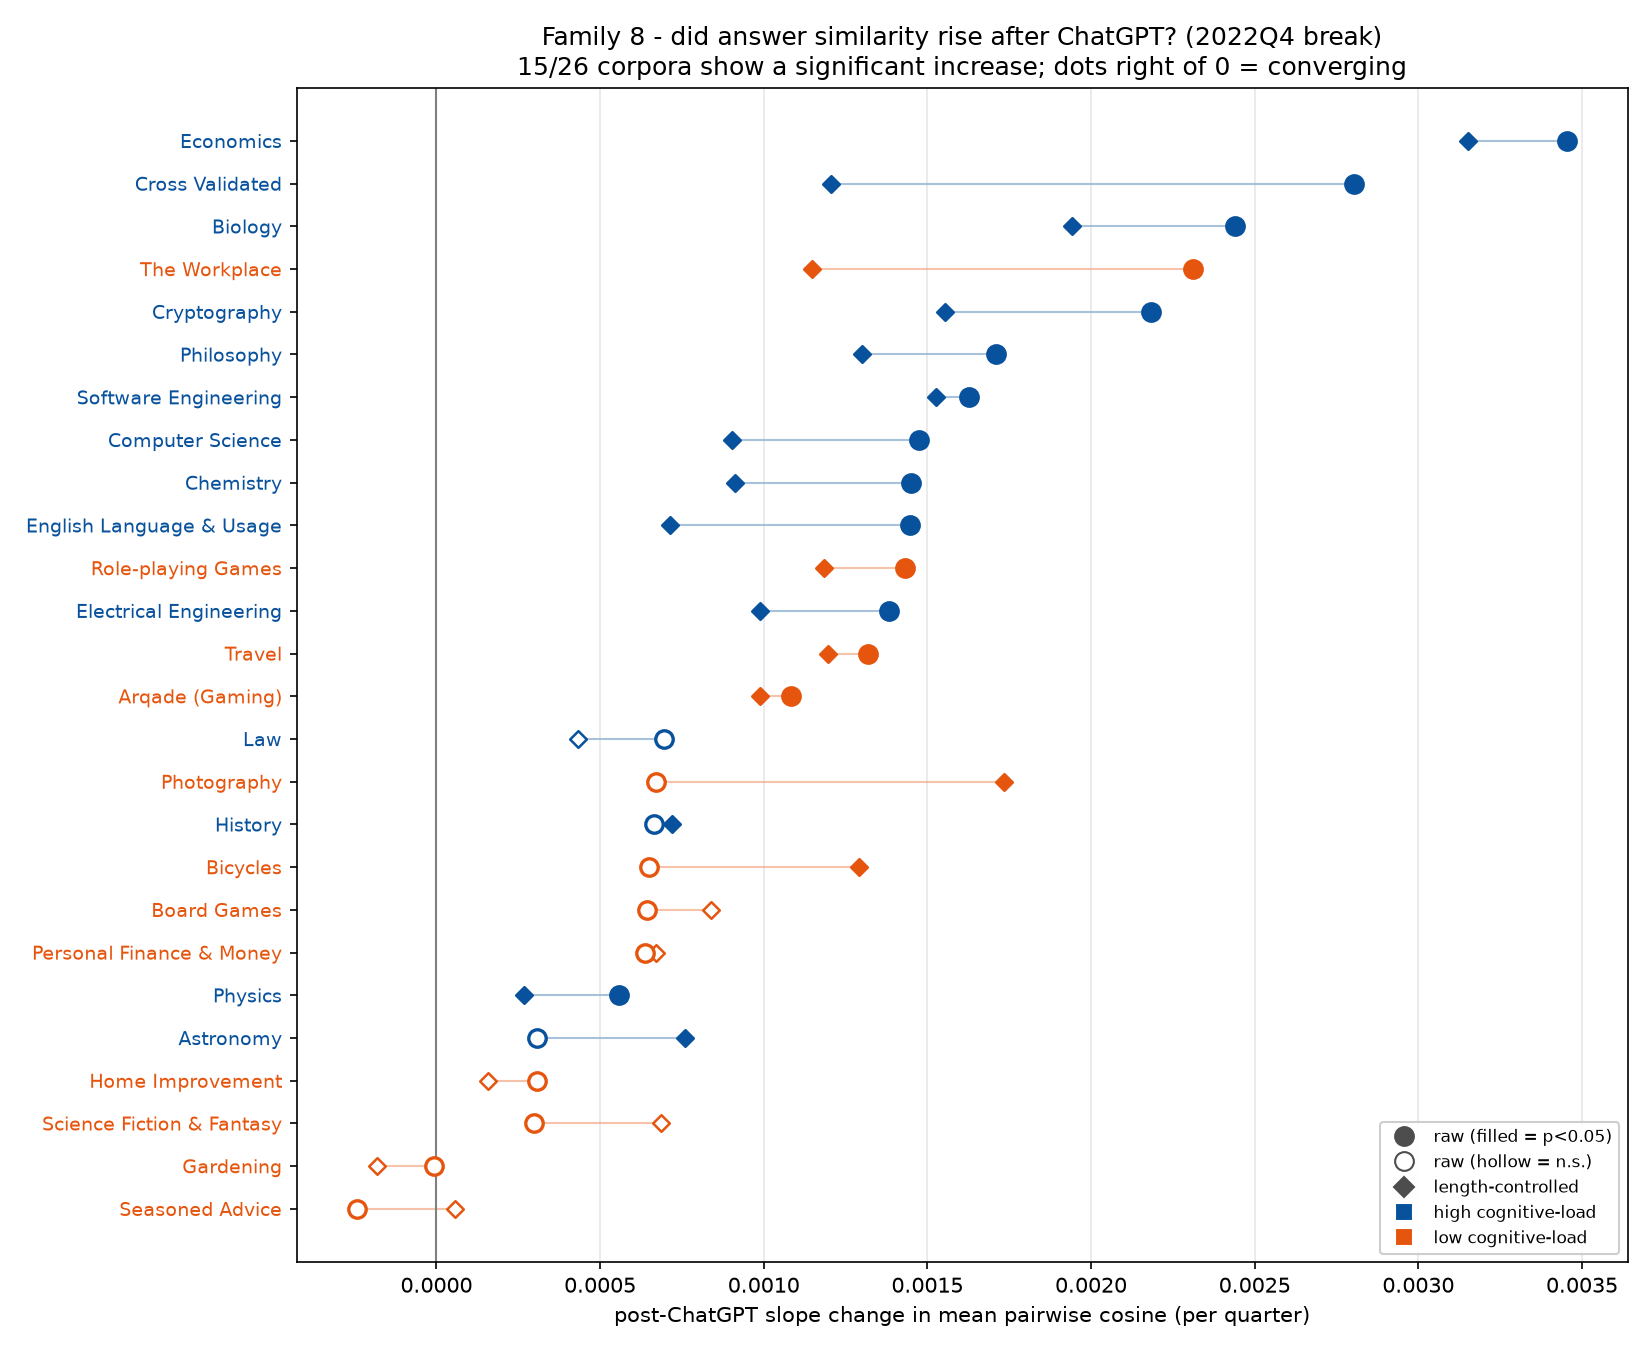

Data behind this chart, as committed beside it:
corpus, cog_load, metric, n_quarters, pre_slope, pre_slope_p, level_jump, level_jump_p, slope_change, slope_change_p, post_slope, mk_tau_full, mk_p_full, mk_tau_post, mk_p_post, theil_slope_full, prepost_diff, prepost_diff_lo, prepost_diff_hi, prepost_p
Cross Validated, high, sem_pairwise_cosine, 64, -0.0002088, 0.02371, 0.006821, 0.01277, 0.002802, 2.7552427422496167e-87, 0.002594, 0.2073, 0.01545, 0.8667, 1.5433964673382663e-07, 0.0002152, 0.01976, 0.01371, 0.02601, 0.0
Cross Validated, high, lc_sem_pairwise_cosine, 64, -0.0002396, 0.004568, 0.006263, 0.01764, 0.001206, 2.5725233577444275e-25, 0.0009662, 0.07937, 0.3539, 0.6571, 0.0003304, 5.528979282720968e-05, 0.007036, 0.00404, 0.01001, 0.0
Philosophy, high, sem_pairwise_cosine, 61, 0.0001986, 0.01254, -0.004661, 0.2462, 0.001711, 0.0001202, 0.00191, 0.3956, 6.625107143548478e-06, 0.4857, 0.01141, 0.0003315, 0.01337, 0.006851, 0.01961, 0.0
Philosophy, high, lc_sem_pairwise_cosine, 61, 4.296372139169533e-05, 0.4762, -0.0005439, 0.8541, 0.001301, 6.676298868894751e-05, 0.001344, 0.3388, 0.0001142, 0.5429, 0.004143, 0.0002208, 0.009875, 0.00522, 0.01434, 0.0
Economics, high, sem_pairwise_cosine, 47, -0.0006949, 0.0006548, 0.001456, 0.8305, 0.003454, 2.5356889538960687e-06, 0.002759, 0.03423, 0.7344, 0.4286, 0.0275, 5.863562795780375e-05, 0.009306, 0.0003685, 0.01948, 0.0194
Economics, high, lc_sem_pairwise_cosine, 47, -0.0006666, 3.3921244169006916e-07, 0.003483, 0.4519, 0.003153, 5.089710685406309e-05, 0.002486, -0.02498, 0.8044, 0.4095, 0.0359, -4.224267968411707e-05, 0.009888, 0.0006169, 0.02034, 0.0177
Cryptography, high, sem_pairwise_cosine, 60, -0.0005368, 0.0007489, -0.003883, 0.3556, 0.002183, 9.255183306096561e-06, 0.001646, -0.3548, 6.19286522036438e-05, 0.3714, 0.059, -0.0003185, -0.004705, -0.01088, 0.002227, 0.9124
Cryptography, high, lc_sem_pairwise_cosine, 60, -0.0004705, 8.655366260022138e-13, -0.003395, 0.145, 0.001555, 1.9020406392298741e-07, 0.001085, -0.5401, 1.078754907247221e-09, 0.2952, 0.1395, -0.0003382, -0.006624, -0.0109, -0.002061, 0.9981
Law, high, sem_pairwise_cosine, 45, 2.648089066863205e-05, 0.9073, 0.003006, 0.6122, 0.0006945, 0.1576, 0.000721, 0.3455, 0.0008212, 0.3333, 0.09264, 0.0003239, 0.008464, 0.00434, 0.01279, 0.0
Law, high, lc_sem_pairwise_cosine, 45, -0.0002095, 0.08056, 0.00852, 0.005461, 0.0004333, 0.1077, 0.0002238, 0.2646, 0.01038, 0.1429, 0.4951, 0.0001707, 0.00684, 0.003876, 0.009771, 0.0
History, high, sem_pairwise_cosine, 59, -7.757327102954264e-05, 0.1098, -0.007995, 0.006857, 0.0006643, 0.1037, 0.0005867, -0.2367, 0.008085, 0.3143, 0.1142, -0.0001037, -0.005634, -0.009443, -0.001712, 0.9964
History, high, lc_sem_pairwise_cosine, 59, -0.0003144, 1.1107179979322015e-13, -0.001374, 0.3973, 0.0007191, 4.801605540871e-05, 0.0004047, -0.502, 1.9383042097615424e-08, 0.2, 0.3282, -0.0002326, -0.005615, -0.008501, -0.002618, 0.9999
Computer Science, high, sem_pairwise_cosine, 58, -0.0002397, 0.04171, 0.001407, 0.4875, 0.001474, 1.9592940972865585e-14, 0.001235, 0.06473, 0.4729, 0.6381, 0.000532, 3.930624156938123e-05, 0.004777, 0.0008126, 0.008856, 0.0084
Computer Science, high, lc_sem_pairwise_cosine, 58, -9.003634271315407e-05, 0.4451, 0.001524, 0.5079, 0.0009016, 1.837907294743697e-05, 0.0008116, 0.193, 0.03237, 0.4286, 0.0275, 0.000116, 0.005225, 0.001874, 0.00867, 0.001
Biology, high, sem_pairwise_cosine, 59, -0.000108, 0.5401, -0.008367, 0.1143, 0.002439, 8.130141983245004e-06, 0.002331, 0.09527, 0.2865, 0.5048, 0.00827, 7.446008061906874e-05, 0.00552, -0.001209, 0.01309, 0.0587
Biology, high, lc_sem_pairwise_cosine, 59, -0.0001568, 0.2015, -0.009142, 0.0814, 0.001941, 0.0008854, 0.001784, -0.08124, 0.3634, 0.4286, 0.0275, -5.476081474090934e-05, -0.0001835, -0.005964, 0.005987, 0.5357
Astronomy, high, sem_pairwise_cosine, 52, -2.5998557017062917e-05, 0.8418, -0.003885, 0.2465, 0.0003086, 0.4867, 0.0002826, -0.03318, 0.7284, 0.1048, 0.6265, -3.633157876880316e-05, -0.0024, -0.00739, 0.002786, 0.8237
Astronomy, high, lc_sem_pairwise_cosine, 52, -0.0003269, 0.003825, 0.0008163, 0.7995, 0.0007601, 0.02327, 0.0004332, -0.2051, 0.03184, 0.1048, 0.6265, -0.0001511, -0.002363, -0.006752, 0.002059, 0.8495
Chemistry, high, sem_pairwise_cosine, 57, 0.0001112, 0.06689, 0.0005125, 0.8802, 0.001449, 0.0008859, 0.001561, 0.386, 2.230711915592697e-05, 0.5619, 0.002858, 0.0003068, 0.01383, 0.008259, 0.01962, 0.0
Chemistry, high, lc_sem_pairwise_cosine, 57, -0.0001062, 0.227, 0.003694, 0.125, 0.0009133, 0.00116, 0.0008071, 0.1579, 0.08279, 0.4667, 0.01551, 0.0001017, 0.007059, 0.00359, 0.01061, 0.0
Electrical Engineering, high, sem_pairwise_cosine, 67, -7.930170994463369e-05, 0.6361, 0.006359, 0.06358, 0.001382, 4.7562411499066275e-08, 0.001303, 0.4636, 2.9092733683290995e-08, 0.7714, 1.0056000424717356e-05, 0.0003155, 0.01338, 0.009547, 0.0173, 0.0
Electrical Engineering, high, lc_sem_pairwise_cosine, 67, -0.0001834, 0.3108, 0.004942, 0.1363, 0.0009875, 8.805002729802898e-07, 0.0008041, 0.365, 1.259077787619523e-05, 0.6952, 0.0001176, 0.0001623, 0.00571, 0.00237, 0.008789, 0.0009
Physics, high, sem_pairwise_cosine, 63, -3.5291508692232913e-05, 0.7167, 0.003411, 0.08587, 0.0005575, 6.83571073062143e-05, 0.0005222, 0.448, 2.1062930807579077e-07, 0.5048, 0.00827, 0.000155, 0.006202, 0.004123, 0.008174, 0.0
Physics, high, lc_sem_pairwise_cosine, 63, -6.568628022847098e-05, 0.4297, 0.002618, 0.1935, 0.0002684, 0.01589, 0.0002028, 0.193, 0.02535, 0.2, 0.3282, 6.14452655189761e-05, 0.002428, 0.0004948, 0.004229, 0.0069
Software Engineering, high, sem_pairwise_cosine, 72, -0.000958, 0.05558, 0.02671, 0.01829, 0.001626, 0.004139, 0.0006683, 0.1792, 0.02598, 0.2, 0.3282, 0.0002439, 0.003604, -0.007269, 0.01308, 0.2359
Software Engineering, high, lc_sem_pairwise_cosine, 72, -0.001547, 0.00587, 0.03135, 0.01529, 0.001526, 0.008123, -2.183154104349553e-05, -0.1174, 0.1447, 0.02857, 0.9226, -0.0001338, -0.01368, -0.02679, -0.002771, 0.9952
English Language & Usage, high, sem_pairwise_cosine, 64, 7.807588661776895e-05, 0.2522, -1.7665957361762824e-05, 0.9934, 0.001445, 5.358157575031942e-06, 0.001523, 0.5089, 2.7771468812864514e-09, 0.7333, 3.702856397962218e-05, 0.0002431, 0.0126, 0.008714, 0.01709, 0.0
English Language & Usage, high, lc_sem_pairwise_cosine, 64, -6.555089322113602e-05, 0.4325, 0.005799, 0.008231, 0.0007129, 3.1377678722079734e-05, 0.0006473, 0.3026, 0.0004092, 0.4857, 0.01141, 0.0001564, 0.008692, 0.006277, 0.01124, 0.0
Seasoned Advice, low, sem_pairwise_cosine, 64, -8.669595040616384e-05, 0.131, 0.003327, 0.1618, -0.0002425, 0.3269, -0.0003292, -0.1677, 0.0502, -0.1238, 0.559, -6.572997973981247e-05, -0.001145, -0.003978, 0.001918, 0.7785
Seasoned Advice, low, lc_sem_pairwise_cosine, 64, -0.0001592, 0.06246, 0.003253, 0.1184, 5.689950236971046e-05, 0.7359, -0.0001023, -0.1796, 0.03597, -0.04762, 0.8458, -6.755532742907383e-05, -0.001443, -0.004424, 0.00167, 0.8178
Travel, low, sem_pairwise_cosine, 61, -5.412493508667755e-05, 0.8164, 0.000633, 0.9025, 0.001318, 7.658180690519357e-06, 0.001263, 0.2743, 0.001785, 0.5429, 0.004143, 0.0002809, 0.008205, 0.003408, 0.01308, 0.0
Travel, low, lc_sem_pairwise_cosine, 61, -0.0001603, 0.5125, -0.0007317, 0.891, 0.001196, 1.3929071217009833e-05, 0.001036, 0.1257, 0.1524, 0.5048, 0.00827, 0.0001291, 0.002754, -0.001735, 0.007075, 0.11
Bicycles, low, sem_pairwise_cosine, 64, -0.0001318, 0.191, -0.00494, 0.1205, 0.0006509, 0.06563, 0.0005191, -0.2391, 0.00523, 0.2381, 0.2395, -0.0001088, -0.004601, -0.008468, -0.0007774, 0.9899
Bicycles, low, lc_sem_pairwise_cosine, 64, -0.0005338, 1.7507414496283998e-08, -0.004254, 0.2091, 0.001291, 0.000423, 0.0007572, -0.6607, 1.1900185210028377e-14, 0.3333, 0.09264, -0.0004323, -0.0123, -0.01682, -0.008052, 1.0
Gardening, low, sem_pairwise_cosine, 61, -0.0001074, 0.2659, -0.002932, 0.4734, -5.981727378302928e-06, 0.9895, -0.0001134, -0.2186, 0.0128, 0.1048, 0.6265, -0.0001517, -0.006251, -0.01146, -0.0009977, 0.9903
Gardening, low, lc_sem_pairwise_cosine, 61, 2.6161109364100894e-05, 0.7555, 0.0008152, 0.8835, -0.0001821, 0.7843, -0.000156, 0.005464, 0.9504, 0.009524, 1.0, 1.3610718515436482e-06, 0.0003381, -0.004927, 0.006065, 0.456
Role-playing Games, low, sem_pairwise_cosine, 64, -0.0005179, 9.327078426206793e-06, 0.009804, 0.006592, 0.001431, 1.0868818776939198e-05, 0.0009128, -0.06746, 0.4307, 0.3905, 0.04629, -7.455167034093612e-05, 0.003246, -0.00143, 0.007938, 0.0846
Role-playing Games, low, lc_sem_pairwise_cosine, 64, -0.0008684, 2.927893308483827e-07, 0.01145, 0.008027, 0.001183, 5.553911944287861e-09, 0.0003145, -0.4157, 1.2035309803695742e-06, 0.3524, 0.07433, -0.000317, -0.008055, -0.01268, -0.003808, 1.0
Board Games, low, sem_pairwise_cosine, 63, -0.000162, 0.5472, 0.022, 0.005832, 0.0006424, 0.3402, 0.0004804, 0.3374, 9.283711206575765e-05, 0.1429, 0.4951, 0.0004131, 0.0214, 0.01317, 0.03129, 0.0
Board Games, low, lc_sem_pairwise_cosine, 63, -0.0003822, 0.1747, 0.02004, 0.02229, 0.0008383, 0.3334, 0.0004561, 0.2299, 0.007743, 0.1048, 0.6265, 0.0001916, 0.01386, 0.006279, 0.02254, 0.0002
Personal Finance & Money, low, sem_pairwise_cosine, 67, -0.0002237, 8.95658648530409e-06, 0.001338, 0.5986, 0.0006385, 0.06581, 0.0004149, -0.2284, 0.006279, 0.1048, 0.6265, -0.0001105, -0.001685, -0.005647, 0.002446, 0.7963
Personal Finance & Money, low, lc_sem_pairwise_cosine, 67, -0.0004418, 3.0241656854365406e-06, 0.003825, 0.1433, 0.0006713, 0.06577, 0.0002295, -0.4862, 5.977468427700889e-09, 0.1238, 0.559, -0.0002488, -0.006276, -0.009924, -0.002795, 0.9999
Photography, low, sem_pairwise_cosine, 64, -0.000196, 0.003494, 0.004079, 0.4103, 0.0006703, 0.3611, 0.0004743, -0.2262, 0.008244, -0.2381, 0.2395, -0.0001541, 0.002498, -0.006151, 0.01305, 0.3303
Photography, low, lc_sem_pairwise_cosine, 64, -0.0003288, 0.0001082, 0.00489, 0.2099, 0.001733, 0.007196, 0.001405, -0.2113, 0.01358, 0.06667, 0.7705, -0.0001703, 0.006501, -0.003487, 0.01832, 0.1237
The Workplace, low, sem_pairwise_cosine, 57, -0.0001651, 0.1596, -0.004052, 0.2564, 0.002313, 5.4632481943778714e-12, 0.002147, 0.0213, 0.8149, 0.581, 0.001936, 1.3856944444333674e-05, 0.00743, 0.001112, 0.01433, 0.0102
The Workplace, low, lc_sem_pairwise_cosine, 57, 9.046169975239292e-06, 0.8269, -0.004613, 0.004629, 0.001147, 9.404147461851662e-12, 0.001156, 0.1441, 0.1134, 0.581, 0.001936, 7.359523993949576e-05, 0.003671, 0.0001003, 0.007381, 0.0214
Home Improvement, low, sem_pairwise_cosine, 64, -3.2694926490774727e-06, 0.9581, -0.0004089, 0.8294, 0.0003076, 0.1121, 0.0003044, 0.1062, 0.215, 0.2571, 0.2018, 3.304939848578518e-05, 0.00164, -0.0002581, 0.00368, 0.0457
Home Improvement, low, lc_sem_pairwise_cosine, 64, -2.07316704599517e-05, 0.6897, -0.0007244, 0.6277, 0.0001569, 0.4288, 0.0001362, -0.03175, 0.7108, 0.04762, 0.8458, -8.730160320911704e-06, -0.0002892, -0.002039, 0.001545, 0.6285
Science Fiction & Fantasy, low, sem_pairwise_cosine, 62, 0.0005759, 9.033686672649793e-11, 0.01213, 0.02055, 0.000298, 0.474, 0.0008739, 0.7705, 8.756858917356114e-19, 0.4286, 0.0275, 0.0008336, 0.03207, 0.02757, 0.03635, 0.0
Science Fiction & Fantasy, low, lc_sem_pairwise_cosine, 62, 4.671162106871385e-05, 0.6282, 0.01554, 0.006123, 0.0006867, 0.125, 0.0007334, 0.4204, 1.3729276119443394e-06, 0.3714, 0.059, 0.0003538, 0.0218, 0.01823, 0.0252, 0.0
Arqade (Gaming), low, sem_pairwise_cosine, 64, -0.0002825, 0.0003556, 0.0008016, 0.6637, 0.001083, 1.5356691186179426e-11, 0.0008, -0.1587, 0.06375, 0.6381, 0.000532, -7.134410205583564e-05, -0.000661, -0.003636, 0.002353, 0.6674
Arqade (Gaming), low, lc_sem_pairwise_cosine, 64, -0.0004973, 1.5457493641730933e-06, 0.003088, 0.2144, 0.0009894, 3.1988462582526425e-11, 0.0004921, -0.369, 1.629190514210025e-05, 0.5429, 0.004143, -0.0001996, -0.0059, -0.0093, -0.002804, 1.0
